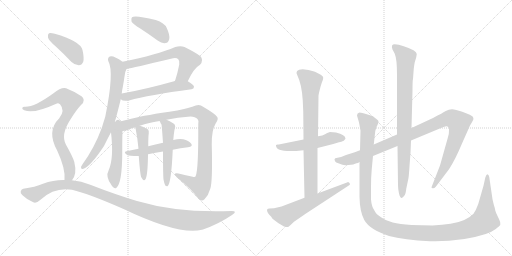
t = 0.00 s
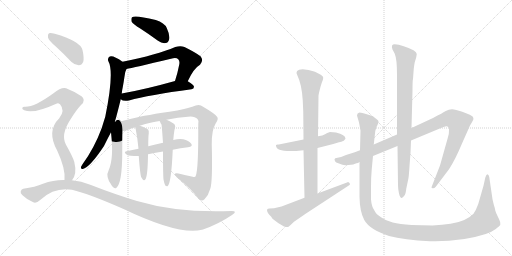
t = 2.99 s
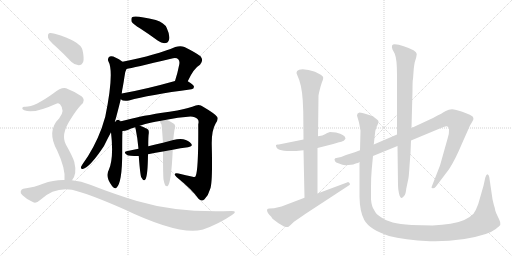
t = 5.97 s
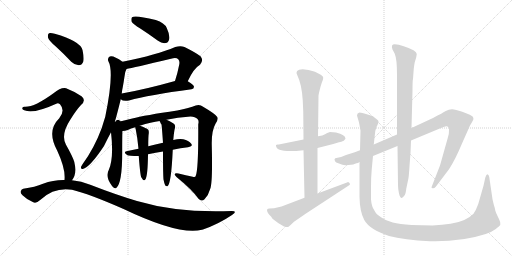
t = 8.95 s
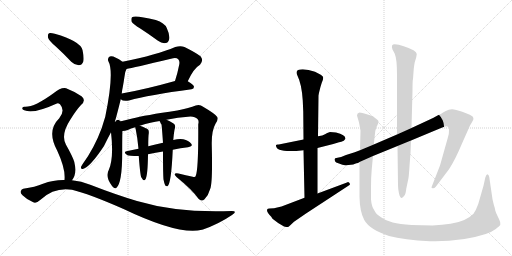
t = 11.94 s
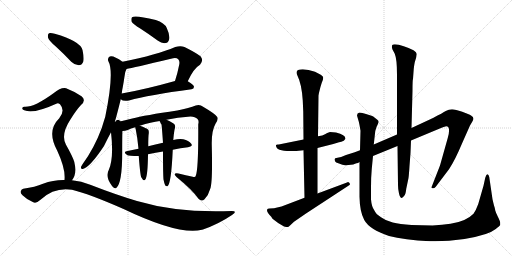
t = 14.92 s

The animated SVG that drew these frames (rendered in a browser with its animation timeline set to each time). Animation: 18 CSS @keyframes rules; one cycle of 14.92 s.

<svg version="1.1" viewBox="0 0 2048 1024" xmlns="http://www.w3.org/2000/svg">
  <g stroke="lightgray" stroke-dasharray="1,1" stroke-width="1" transform="scale(4, 4)">
    <line x1="0" y1="0" x2="256" y2="256"></line>
    <line x1="256" y1="0" x2="0" y2="256"></line>
    <line x1="128" y1="0" x2="128" y2="256"></line>
    <line x1="0" y1="128" x2="256" y2="128"></line>
    <line x1="256" y1="0" x2="512" y2="256"></line>
    <line x1="512" y1="0" x2="256" y2="256"></line>
    <line x1="384" y1="0" x2="384" y2="256"></line>
    <line x1="256" y1="128" x2="512" y2="128"></line>
  </g>
<g transform="scale(1, -1) translate(0, -850)">
   <style type="text/css">
    @keyframes keyframes0 {
      from {
       stroke: black;
       stroke-dashoffset: 407;
       stroke-width: 128;
       }
       57% {
       animation-timing-function: step-end;
       stroke: black;
       stroke-dashoffset: 0;
       stroke-width: 128;
       }
       to {
       stroke: black;
       stroke-width: 1024;
       }
       }
       #make-me-a-hanzi-animation-0 {
         animation: keyframes0 0.581217s both;
         animation-delay: 0.000000s;
         animation-timing-function: linear;
       }
    @keyframes keyframes1 {
      from {
       stroke: black;
       stroke-dashoffset: 630;
       stroke-width: 128;
       }
       67% {
       animation-timing-function: step-end;
       stroke: black;
       stroke-dashoffset: 0;
       stroke-width: 128;
       }
       to {
       stroke: black;
       stroke-width: 1024;
       }
       }
       #make-me-a-hanzi-animation-1 {
         animation: keyframes1 0.762695s both;
         animation-delay: 0.581217s;
         animation-timing-function: linear;
       }
    @keyframes keyframes2 {
      from {
       stroke: black;
       stroke-dashoffset: 538;
       stroke-width: 128;
       }
       64% {
       animation-timing-function: step-end;
       stroke: black;
       stroke-dashoffset: 0;
       stroke-width: 128;
       }
       to {
       stroke: black;
       stroke-width: 1024;
       }
       }
       #make-me-a-hanzi-animation-2 {
         animation: keyframes2 0.687826s both;
         animation-delay: 1.343913s;
         animation-timing-function: linear;
       }
    @keyframes keyframes3 {
      from {
       stroke: black;
       stroke-dashoffset: 730;
       stroke-width: 128;
       }
       70% {
       animation-timing-function: step-end;
       stroke: black;
       stroke-dashoffset: 0;
       stroke-width: 128;
       }
       to {
       stroke: black;
       stroke-width: 1024;
       }
       }
       #make-me-a-hanzi-animation-3 {
         animation: keyframes3 0.844076s both;
         animation-delay: 2.031738s;
         animation-timing-function: linear;
       }
    @keyframes keyframes4 {
      from {
       stroke: black;
       stroke-dashoffset: 503;
       stroke-width: 128;
       }
       62% {
       animation-timing-function: step-end;
       stroke: black;
       stroke-dashoffset: 0;
       stroke-width: 128;
       }
       to {
       stroke: black;
       stroke-width: 1024;
       }
       }
       #make-me-a-hanzi-animation-4 {
         animation: keyframes4 0.659342s both;
         animation-delay: 2.875814s;
         animation-timing-function: linear;
       }
    @keyframes keyframes5 {
      from {
       stroke: black;
       stroke-dashoffset: 1004;
       stroke-width: 128;
       }
       77% {
       animation-timing-function: step-end;
       stroke: black;
       stroke-dashoffset: 0;
       stroke-width: 128;
       }
       to {
       stroke: black;
       stroke-width: 1024;
       }
       }
       #make-me-a-hanzi-animation-5 {
         animation: keyframes5 1.067057s both;
         animation-delay: 3.535156s;
         animation-timing-function: linear;
       }
    @keyframes keyframes6 {
      from {
       stroke: black;
       stroke-dashoffset: 511;
       stroke-width: 128;
       }
       62% {
       animation-timing-function: step-end;
       stroke: black;
       stroke-dashoffset: 0;
       stroke-width: 128;
       }
       to {
       stroke: black;
       stroke-width: 1024;
       }
       }
       #make-me-a-hanzi-animation-6 {
         animation: keyframes6 0.665853s both;
         animation-delay: 4.602214s;
         animation-timing-function: linear;
       }
    @keyframes keyframes7 {
      from {
       stroke: black;
       stroke-dashoffset: 465;
       stroke-width: 128;
       }
       60% {
       animation-timing-function: step-end;
       stroke: black;
       stroke-dashoffset: 0;
       stroke-width: 128;
       }
       to {
       stroke: black;
       stroke-width: 1024;
       }
       }
       #make-me-a-hanzi-animation-7 {
         animation: keyframes7 0.628418s both;
         animation-delay: 5.268066s;
         animation-timing-function: linear;
       }
    @keyframes keyframes8 {
      from {
       stroke: black;
       stroke-dashoffset: 522;
       stroke-width: 128;
       }
       63% {
       animation-timing-function: step-end;
       stroke: black;
       stroke-dashoffset: 0;
       stroke-width: 128;
       }
       to {
       stroke: black;
       stroke-width: 1024;
       }
       }
       #make-me-a-hanzi-animation-8 {
         animation: keyframes8 0.674805s both;
         animation-delay: 5.896484s;
         animation-timing-function: linear;
       }
    @keyframes keyframes9 {
      from {
       stroke: black;
       stroke-dashoffset: 411;
       stroke-width: 128;
       }
       57% {
       animation-timing-function: step-end;
       stroke: black;
       stroke-dashoffset: 0;
       stroke-width: 128;
       }
       to {
       stroke: black;
       stroke-width: 1024;
       }
       }
       #make-me-a-hanzi-animation-9 {
         animation: keyframes9 0.584473s both;
         animation-delay: 6.571289s;
         animation-timing-function: linear;
       }
    @keyframes keyframes10 {
      from {
       stroke: black;
       stroke-dashoffset: 791;
       stroke-width: 128;
       }
       72% {
       animation-timing-function: step-end;
       stroke: black;
       stroke-dashoffset: 0;
       stroke-width: 128;
       }
       to {
       stroke: black;
       stroke-width: 1024;
       }
       }
       #make-me-a-hanzi-animation-10 {
         animation: keyframes10 0.893717s both;
         animation-delay: 7.155762s;
         animation-timing-function: linear;
       }
    @keyframes keyframes11 {
      from {
       stroke: black;
       stroke-dashoffset: 1127;
       stroke-width: 128;
       }
       79% {
       animation-timing-function: step-end;
       stroke: black;
       stroke-dashoffset: 0;
       stroke-width: 128;
       }
       to {
       stroke: black;
       stroke-width: 1024;
       }
       }
       #make-me-a-hanzi-animation-11 {
         animation: keyframes11 1.167155s both;
         animation-delay: 8.049479s;
         animation-timing-function: linear;
       }
    @keyframes keyframes12 {
      from {
       stroke: black;
       stroke-dashoffset: 526;
       stroke-width: 128;
       }
       63% {
       animation-timing-function: step-end;
       stroke: black;
       stroke-dashoffset: 0;
       stroke-width: 128;
       }
       to {
       stroke: black;
       stroke-width: 1024;
       }
       }
       #make-me-a-hanzi-animation-12 {
         animation: keyframes12 0.678060s both;
         animation-delay: 9.216634s;
         animation-timing-function: linear;
       }
    @keyframes keyframes13 {
      from {
       stroke: black;
       stroke-dashoffset: 773;
       stroke-width: 128;
       }
       72% {
       animation-timing-function: step-end;
       stroke: black;
       stroke-dashoffset: 0;
       stroke-width: 128;
       }
       to {
       stroke: black;
       stroke-width: 1024;
       }
       }
       #make-me-a-hanzi-animation-13 {
         animation: keyframes13 0.879069s both;
         animation-delay: 9.894694s;
         animation-timing-function: linear;
       }
    @keyframes keyframes14 {
      from {
       stroke: black;
       stroke-dashoffset: 606;
       stroke-width: 128;
       }
       66% {
       animation-timing-function: step-end;
       stroke: black;
       stroke-dashoffset: 0;
       stroke-width: 128;
       }
       to {
       stroke: black;
       stroke-width: 1024;
       }
       }
       #make-me-a-hanzi-animation-14 {
         animation: keyframes14 0.743164s both;
         animation-delay: 10.773763s;
         animation-timing-function: linear;
       }
    @keyframes keyframes15 {
      from {
       stroke: black;
       stroke-dashoffset: 1058;
       stroke-width: 128;
       }
       77% {
       animation-timing-function: step-end;
       stroke: black;
       stroke-dashoffset: 0;
       stroke-width: 128;
       }
       to {
       stroke: black;
       stroke-width: 1024;
       }
       }
       #make-me-a-hanzi-animation-15 {
         animation: keyframes15 1.111003s both;
         animation-delay: 11.516927s;
         animation-timing-function: linear;
       }
    @keyframes keyframes16 {
      from {
       stroke: black;
       stroke-dashoffset: 867;
       stroke-width: 128;
       }
       74% {
       animation-timing-function: step-end;
       stroke: black;
       stroke-dashoffset: 0;
       stroke-width: 128;
       }
       to {
       stroke: black;
       stroke-width: 1024;
       }
       }
       #make-me-a-hanzi-animation-16 {
         animation: keyframes16 0.955566s both;
         animation-delay: 12.627930s;
         animation-timing-function: linear;
       }
    @keyframes keyframes17 {
      from {
       stroke: black;
       stroke-dashoffset: 1338;
       stroke-width: 128;
       }
       81% {
       animation-timing-function: step-end;
       stroke: black;
       stroke-dashoffset: 0;
       stroke-width: 128;
       }
       to {
       stroke: black;
       stroke-width: 1024;
       }
       }
       #make-me-a-hanzi-animation-17 {
         animation: keyframes17 1.338867s both;
         animation-delay: 13.583496s;
         animation-timing-function: linear;
       }
</style>
<path d="M 561 736 Q 595 714 632 687 Q 648 675 663 678 Q 673 679 677 694 Q 680 710 667 738 Q 658 759 623 770 Q 539 791 528 781 Q 524 777 526 764 Q 532 754 561 736 Z" fill="lightgray"></path> 
<path d="M 751 525 Q 775 577 800 591 Q 816 609 802 625 Q 786 638 738 662 Q 722 669 701 662 Q 629 631 490 603 C 461 597 477 568 506 574 Q 530 578 684 615 Q 705 621 713 613 Q 720 606 717 592 Q 710 556 700 526 C 691 497 738 498 751 525 Z" fill="lightgray"></path> 
<path d="M 483 453 Q 492 444 516 448 Q 595 470 766 493 Q 776 494 776 503 Q 776 510 751 525 C 734 536 729 534 700 526 Q 579 492 487 476 C 457 471 457 468 483 453 Z" fill="lightgray"></path> 
<path d="M 459 362 Q 466 384 483 453 L 487 476 Q 488 489 491 501 Q 495 523 498 544 Q 499 562 506 574 C 512 588 512 588 490 603 Q 453 630 439 624 Q 429 618 433 606 Q 458 563 421 383 Q 414 361 407 338 Q 377 257 330 193 Q 326 187 324 182 Q 323 173 331 174 Q 359 180 416 266 Q 429 293 444 321 L 459 362 Z" fill="lightgray"></path> 
<path d="M 460 361 Q 460 362 459 362 C 439 385 441 351 444 321 Q 456 218 435 170 Q 420 143 447 108 Q 447 107 450 104 Q 457 94 465 98 Q 489 117 489 243 Q 489 309 490 326 C 491 356 476 387 460 361 Z" fill="lightgray"></path> 
<path d="M 666 371 Q 709 381 762 384 Q 781 384 790 374 Q 797 367 793 353 Q 794 172 783 147 Q 782 140 771 143 Q 744 149 714 156 Q 689 160 706 142 Q 769 91 794 55 Q 806 42 818 53 Q 834 69 841 95 Q 851 122 847 272 Q 846 327 862 355 Q 875 374 869 382 Q 862 394 814 422 Q 798 435 783 428 Q 758 418 709 408 Q 579 389 529 376 Q 492 366 464 362 Q 463 362 460 361 C 430 356 461 320 490 326 Q 500 326 511 330 Q 523 336 541 341 L 559 347 Q 605 362 639 366 L 666 371 Z" fill="lightgray"></path> 
<path d="M 691 251 Q 722 258 752 261 Q 773 264 765 275 Q 755 288 733 293 Q 717 296 693 290 L 652 279 Q 621 273 593 265 L 554 255 Q 529 251 506 245 Q 491 242 510 229 Q 513 226 555 226 L 592 233 Q 623 240 652 244 L 691 251 Z" fill="lightgray"></path> 
<path d="M 541 341 Q 541 338 543 332 Q 550 299 554 255 L 555 226 Q 561 148 565 141 Q 575 122 582 133 Q 591 148 592 233 L 593 265 Q 593 305 595 316 Q 596 326 593 331 Q 586 338 559 347 C 538 354 538 354 541 341 Z" fill="lightgray"></path> 
<path d="M 654 132 Q 657 116 661 108 Q 665 104 670 105 Q 685 115 691 251 L 693 290 Q 694 300 695 310 Q 698 334 700 338 Q 703 350 694 356 Q 678 366 666 371 C 639 384 630 387 639 366 Q 638 365 642 359 Q 643 355 646 352 Q 647 349 652 279 L 652 244 Q 652 154 654 132 Z" fill="lightgray"></path> 
<path d="M 222 665 Q 253 637 285 603 Q 298 590 315 589 Q 327 589 333 603 Q 337 618 330 650 Q 321 686 219 715 Q 203 719 196 717 Q 190 713 192 700 Q 195 688 222 665 Z" fill="lightgray"></path> 
<path d="M 288 129 Q 309 154 297 203 Q 290 225 264 271 Q 242 311 281 371 Q 305 410 324 430 Q 346 449 326 465 Q 305 481 271 494 Q 250 506 214 477 Q 136 420 98 423 Q 91 423 89 418 Q 88 412 97 409 Q 134 393 225 435 Q 232 439 240 433 Q 262 408 237 377 Q 185 326 229 247 Q 263 174 258 130 C 257 100 273 103 288 129 Z" fill="lightgray"></path> 
<path d="M 258 130 Q 215 131 172 115 Q 141 102 93 95 Q 86 94 83 85 Q 80 78 90 69 Q 108 51 133 41 Q 145 35 162 51 Q 217 102 288 91 Q 355 75 492 15 Q 718 -93 808 -69 Q 809 -68 812 -68 Q 875 -46 928 -10 Q 952 6 927 6 Q 714 -3 548 46 Q 464 71 361 111 Q 325 126 288 129 L 258 130 Z" fill="lightgray"></path> 
<path d="M 1344 320 L 1320 322 Q 1308 318 1300 313 Q 1292 308 1272 305 L 1214 292 L 1120 273 Q 1116 272 1111 272 Q 1106 272 1104 270 L 1104 268 Q 1104 237 1214 249 L 1270 258 L 1333 274 L 1356 281 Q 1365 283 1375 287 L 1382 295 Q 1382 311 1344 320 Z" fill="lightgray"></path> 
<path d="M 1272 305 L 1274 468 L 1276 479 Q 1282 505 1287 519 Q 1293 533 1293 539 Q 1293 545 1283 551 L 1260 563 Q 1233 573 1211 573 Q 1176 573 1190 547 Q 1207 513 1211 448 L 1213 403 L 1214 292 L 1214 249 L 1218 59 C 1219 29 1270 46 1270 76 L 1270 258 L 1272 305 Z" fill="lightgray"></path> 
<path d="M 1218 59 L 1126 24 L 1096 17 L 1078 16 Q 1070 16 1068 11 Q 1067 0 1085 -17 L 1090 -25 Q 1110 -42 1136 -56 Q 1146 -58 1150 -58 Q 1154 -58 1160 -52 L 1176 -37 L 1224 -4 L 1392 106 Q 1400 110 1400 113 Q 1400 115 1396 120 Q 1392 124 1388 120 L 1270 76 L 1218 59 Z" fill="lightgray"></path> 
<path d="M 1440 249 L 1419 241 L 1384 230 Q 1362 220 1350 219 Q 1338 218 1338 213 L 1340 205 Q 1342 200 1356 196 Q 1371 189 1381 189 Q 1392 189 1413 192 Q 1421 196 1426 197 Q 1432 197 1438 202 L 1492 226 L 1590 266 L 1644 288 L 1764 338 Q 1781 345 1785 345 Q 1796 345 1796 331 Q 1797 316 1791 298 L 1760 188 L 1726 101 Q 1726 97 1731 97 Q 1737 96 1743 103 L 1796 173 Q 1820 209 1848 276 L 1880 348 L 1890 365 Q 1900 380 1884 388 Q 1877 393 1849 403 Q 1821 413 1808 413 Q 1795 413 1783 406 Q 1772 399 1732 378 L 1646 338 L 1588 312 L 1495 272 L 1440 249 Z" fill="lightgray"></path> 
<path d="M 1590 266 L 1592 110 Q 1592 92 1596 76 Q 1603 46 1617 67 Q 1623 74 1625 95 L 1634 138 Q 1636 153 1638 186 L 1642 238 L 1644 288 L 1646 338 L 1650 487 Q 1650 532 1652 534 L 1655 575 Q 1657 592 1659 601 L 1665 621 L 1667 634 Q 1667 648 1615 665 Q 1593 673 1579 673 Q 1562 673 1570 652 L 1579 635 Q 1588 613 1588 552 L 1588 312 L 1590 266 Z" fill="lightgray"></path> 
<path d="M 1495 272 L 1499 307 Q 1499 325 1506 342 Q 1514 358 1514 363 Q 1514 368 1508 372 L 1498 380 Q 1494 384 1486 387 L 1464 394 Q 1448 400 1438 400 Q 1428 398 1428 388 L 1432 374 Q 1436 362 1438 350 L 1442 327 L 1440 249 L 1438 202 L 1438 63 Q 1439 3 1457 -30 Q 1478 -68 1556 -94 Q 1616 -110 1720 -115 L 1741 -115 Q 1855 -115 1943 -86 Q 1961 -82 1983 -66 Q 1999 -53 2001 -50 L 2001 -41 Q 2001 -36 1992 -18 Q 1983 0 1981 8 Q 1980 16 1978 22 Q 1976 27 1974 36 L 1970 53 L 1957 142 Q 1955 152 1949 153 Q 1945 153 1941 139 L 1934 107 L 1913 34 Q 1904 9 1894 -5 Q 1864 -36 1802 -45 Q 1770 -50 1730 -52 L 1646 -50 Q 1598 -46 1571 -40 Q 1544 -34 1524 -19 Q 1503 -6 1497 9 Q 1486 25 1484 53 L 1484 100 Q 1484 143 1487 174 L 1492 226 L 1495 272 Z" fill="lightgray"></path> 
      <clipPath id="make-me-a-hanzi-clip-0">
      <path d="M 561 736 Q 595 714 632 687 Q 648 675 663 678 Q 673 679 677 694 Q 680 710 667 738 Q 658 759 623 770 Q 539 791 528 781 Q 524 777 526 764 Q 532 754 561 736 Z" fill="lightgray"></path>
      </clipPath>
      <path clip-path="url(#make-me-a-hanzi-clip-0)" d="M 534 775 L 621 736 L 659 695 " fill="none" id="make-me-a-hanzi-animation-0" stroke-dasharray="279 558" stroke-linecap="round"></path>

      <clipPath id="make-me-a-hanzi-clip-1">
      <path d="M 751 525 Q 775 577 800 591 Q 816 609 802 625 Q 786 638 738 662 Q 722 669 701 662 Q 629 631 490 603 C 461 597 477 568 506 574 Q 530 578 684 615 Q 705 621 713 613 Q 720 606 717 592 Q 710 556 700 526 C 691 497 738 498 751 525 Z" fill="lightgray"></path>
      </clipPath>
      <path clip-path="url(#make-me-a-hanzi-clip-1)" d="M 500 602 L 514 592 L 704 640 L 725 638 L 757 607 L 732 549 L 706 531 " fill="none" id="make-me-a-hanzi-animation-1" stroke-dasharray="502 1004" stroke-linecap="round"></path>

      <clipPath id="make-me-a-hanzi-clip-2">
      <path d="M 483 453 Q 492 444 516 448 Q 595 470 766 493 Q 776 494 776 503 Q 776 510 751 525 C 734 536 729 534 700 526 Q 579 492 487 476 C 457 471 457 468 483 453 Z" fill="lightgray"></path>
      </clipPath>
      <path clip-path="url(#make-me-a-hanzi-clip-2)" d="M 491 458 L 706 506 L 744 508 L 767 502 " fill="none" id="make-me-a-hanzi-animation-2" stroke-dasharray="410 820" stroke-linecap="round"></path>

      <clipPath id="make-me-a-hanzi-clip-3">
      <path d="M 459 362 Q 466 384 483 453 L 487 476 Q 488 489 491 501 Q 495 523 498 544 Q 499 562 506 574 C 512 588 512 588 490 603 Q 453 630 439 624 Q 429 618 433 606 Q 458 563 421 383 Q 414 361 407 338 Q 377 257 330 193 Q 326 187 324 182 Q 323 173 331 174 Q 359 180 416 266 Q 429 293 444 321 L 459 362 Z" fill="lightgray"></path>
      </clipPath>
      <path clip-path="url(#make-me-a-hanzi-clip-3)" d="M 445 613 L 469 585 L 473 572 L 458 448 L 443 382 L 396 265 L 332 182 " fill="none" id="make-me-a-hanzi-animation-3" stroke-dasharray="602 1204" stroke-linecap="round"></path>

      <clipPath id="make-me-a-hanzi-clip-4">
      <path d="M 460 361 Q 460 362 459 362 C 439 385 441 351 444 321 Q 456 218 435 170 Q 420 143 447 108 Q 447 107 450 104 Q 457 94 465 98 Q 489 117 489 243 Q 489 309 490 326 C 491 356 476 387 460 361 Z" fill="lightgray"></path>
      </clipPath>
      <path clip-path="url(#make-me-a-hanzi-clip-4)" d="M 462 352 L 470 231 L 456 149 L 461 107 " fill="none" id="make-me-a-hanzi-animation-4" stroke-dasharray="375 750" stroke-linecap="round"></path>

      <clipPath id="make-me-a-hanzi-clip-5">
      <path d="M 666 371 Q 709 381 762 384 Q 781 384 790 374 Q 797 367 793 353 Q 794 172 783 147 Q 782 140 771 143 Q 744 149 714 156 Q 689 160 706 142 Q 769 91 794 55 Q 806 42 818 53 Q 834 69 841 95 Q 851 122 847 272 Q 846 327 862 355 Q 875 374 869 382 Q 862 394 814 422 Q 798 435 783 428 Q 758 418 709 408 Q 579 389 529 376 Q 492 366 464 362 Q 463 362 460 361 C 430 356 461 320 490 326 Q 500 326 511 330 Q 523 336 541 341 L 559 347 Q 605 362 639 366 L 666 371 Z" fill="lightgray"></path>
      </clipPath>
      <path clip-path="url(#make-me-a-hanzi-clip-5)" d="M 471 357 L 500 348 L 609 378 L 756 402 L 795 403 L 809 394 L 830 370 L 822 340 L 819 177 L 811 125 L 802 110 L 770 118 L 707 151 " fill="none" id="make-me-a-hanzi-animation-5" stroke-dasharray="876 1752" stroke-linecap="round"></path>

      <clipPath id="make-me-a-hanzi-clip-6">
      <path d="M 691 251 Q 722 258 752 261 Q 773 264 765 275 Q 755 288 733 293 Q 717 296 693 290 L 652 279 Q 621 273 593 265 L 554 255 Q 529 251 506 245 Q 491 242 510 229 Q 513 226 555 226 L 592 233 Q 623 240 652 244 L 691 251 Z" fill="lightgray"></path>
      </clipPath>
      <path clip-path="url(#make-me-a-hanzi-clip-6)" d="M 507 237 L 543 237 L 704 274 L 735 276 L 757 270 " fill="none" id="make-me-a-hanzi-animation-6" stroke-dasharray="383 766" stroke-linecap="round"></path>

      <clipPath id="make-me-a-hanzi-clip-7">
      <path d="M 541 341 Q 541 338 543 332 Q 550 299 554 255 L 555 226 Q 561 148 565 141 Q 575 122 582 133 Q 591 148 592 233 L 593 265 Q 593 305 595 316 Q 596 326 593 331 Q 586 338 559 347 C 538 354 538 354 541 341 Z" fill="lightgray"></path>
      </clipPath>
      <path clip-path="url(#make-me-a-hanzi-clip-7)" d="M 547 338 L 570 315 L 575 139 " fill="none" id="make-me-a-hanzi-animation-7" stroke-dasharray="337 674" stroke-linecap="round"></path>

      <clipPath id="make-me-a-hanzi-clip-8">
      <path d="M 654 132 Q 657 116 661 108 Q 665 104 670 105 Q 685 115 691 251 L 693 290 Q 694 300 695 310 Q 698 334 700 338 Q 703 350 694 356 Q 678 366 666 371 C 639 384 630 387 639 366 Q 638 365 642 359 Q 643 355 646 352 Q 647 349 652 279 L 652 244 Q 652 154 654 132 Z" fill="lightgray"></path>
      </clipPath>
      <path clip-path="url(#make-me-a-hanzi-clip-8)" d="M 646 365 L 674 339 L 667 111 " fill="none" id="make-me-a-hanzi-animation-8" stroke-dasharray="394 788" stroke-linecap="round"></path>

      <clipPath id="make-me-a-hanzi-clip-9">
      <path d="M 222 665 Q 253 637 285 603 Q 298 590 315 589 Q 327 589 333 603 Q 337 618 330 650 Q 321 686 219 715 Q 203 719 196 717 Q 190 713 192 700 Q 195 688 222 665 Z" fill="lightgray"></path>
      </clipPath>
      <path clip-path="url(#make-me-a-hanzi-clip-9)" d="M 201 709 L 293 645 L 314 608 " fill="none" id="make-me-a-hanzi-animation-9" stroke-dasharray="283 566" stroke-linecap="round"></path>

      <clipPath id="make-me-a-hanzi-clip-10">
      <path d="M 288 129 Q 309 154 297 203 Q 290 225 264 271 Q 242 311 281 371 Q 305 410 324 430 Q 346 449 326 465 Q 305 481 271 494 Q 250 506 214 477 Q 136 420 98 423 Q 91 423 89 418 Q 88 412 97 409 Q 134 393 225 435 Q 232 439 240 433 Q 262 408 237 377 Q 185 326 229 247 Q 263 174 258 130 C 257 100 273 103 288 129 Z" fill="lightgray"></path>
      </clipPath>
      <path clip-path="url(#make-me-a-hanzi-clip-10)" d="M 96 416 L 133 416 L 190 438 L 215 455 L 252 464 L 278 448 L 282 440 L 275 406 L 242 347 L 232 306 L 237 280 L 265 222 L 279 175 L 279 153 L 266 135 " fill="none" id="make-me-a-hanzi-animation-10" stroke-dasharray="663 1326" stroke-linecap="round"></path>

      <clipPath id="make-me-a-hanzi-clip-11">
      <path d="M 258 130 Q 215 131 172 115 Q 141 102 93 95 Q 86 94 83 85 Q 80 78 90 69 Q 108 51 133 41 Q 145 35 162 51 Q 217 102 288 91 Q 355 75 492 15 Q 718 -93 808 -69 Q 809 -68 812 -68 Q 875 -46 928 -10 Q 952 6 927 6 Q 714 -3 548 46 Q 464 71 361 111 Q 325 126 288 129 L 258 130 Z" fill="lightgray"></path>
      </clipPath>
      <path clip-path="url(#make-me-a-hanzi-clip-11)" d="M 96 82 L 139 72 L 186 97 L 225 109 L 293 110 L 362 90 L 612 -4 L 733 -30 L 801 -32 L 932 -2 " fill="none" id="make-me-a-hanzi-animation-11" stroke-dasharray="999 1998" stroke-linecap="round"></path>

      <clipPath id="make-me-a-hanzi-clip-12">
      <path d="M 1344 320 L 1320 322 Q 1308 318 1300 313 Q 1292 308 1272 305 L 1214 292 L 1120 273 Q 1116 272 1111 272 Q 1106 272 1104 270 L 1104 268 Q 1104 237 1214 249 L 1270 258 L 1333 274 L 1356 281 Q 1365 283 1375 287 L 1382 295 Q 1382 311 1344 320 Z" fill="lightgray"></path>
      </clipPath>
      <path clip-path="url(#make-me-a-hanzi-clip-12)" d="M 1108 269 L 1122 261 L 1172 263 L 1336 299 L 1372 297 " fill="none" id="make-me-a-hanzi-animation-12" stroke-dasharray="398 796" stroke-linecap="round"></path>

      <clipPath id="make-me-a-hanzi-clip-13">
      <path d="M 1272 305 L 1274 468 L 1276 479 Q 1282 505 1287 519 Q 1293 533 1293 539 Q 1293 545 1283 551 L 1260 563 Q 1233 573 1211 573 Q 1176 573 1190 547 Q 1207 513 1211 448 L 1213 403 L 1214 292 L 1214 249 L 1218 59 C 1219 29 1270 46 1270 76 L 1270 258 L 1272 305 Z" fill="lightgray"></path>
      </clipPath>
      <path clip-path="url(#make-me-a-hanzi-clip-13)" d="M 1200 557 L 1243 523 L 1244 99 L 1223 67 " fill="none" id="make-me-a-hanzi-animation-13" stroke-dasharray="645 1290" stroke-linecap="round"></path>

      <clipPath id="make-me-a-hanzi-clip-14">
      <path d="M 1218 59 L 1126 24 L 1096 17 L 1078 16 Q 1070 16 1068 11 Q 1067 0 1085 -17 L 1090 -25 Q 1110 -42 1136 -56 Q 1146 -58 1150 -58 Q 1154 -58 1160 -52 L 1176 -37 L 1224 -4 L 1392 106 Q 1400 110 1400 113 Q 1400 115 1396 120 Q 1392 124 1388 120 L 1270 76 L 1218 59 Z" fill="lightgray"></path>
      </clipPath>
      <path clip-path="url(#make-me-a-hanzi-clip-14)" d="M 1076 8 L 1109 -6 L 1145 -12 L 1393 113 " fill="none" id="make-me-a-hanzi-animation-14" stroke-dasharray="478 956" stroke-linecap="round"></path>

      <clipPath id="make-me-a-hanzi-clip-15">
      <path d="M 1440 249 L 1419 241 L 1384 230 Q 1362 220 1350 219 Q 1338 218 1338 213 L 1340 205 Q 1342 200 1356 196 Q 1371 189 1381 189 Q 1392 189 1413 192 Q 1421 196 1426 197 Q 1432 197 1438 202 L 1492 226 L 1590 266 L 1644 288 L 1764 338 Q 1781 345 1785 345 Q 1796 345 1796 331 Q 1797 316 1791 298 L 1760 188 L 1726 101 Q 1726 97 1731 97 Q 1737 96 1743 103 L 1796 173 Q 1820 209 1848 276 L 1880 348 L 1890 365 Q 1900 380 1884 388 Q 1877 393 1849 403 Q 1821 413 1808 413 Q 1795 413 1783 406 Q 1772 399 1732 378 L 1646 338 L 1588 312 L 1495 272 L 1440 249 Z" fill="lightgray"></path>
      </clipPath>
      <path clip-path="url(#make-me-a-hanzi-clip-15)" d="M 1347 211 L 1378 207 L 1424 219 L 1770 369 L 1796 376 L 1816 373 L 1836 359 L 1828 310 L 1777 178 L 1734 106 " fill="none" id="make-me-a-hanzi-animation-15" stroke-dasharray="930 1860" stroke-linecap="round"></path>

      <clipPath id="make-me-a-hanzi-clip-16">
      <path d="M 1590 266 L 1592 110 Q 1592 92 1596 76 Q 1603 46 1617 67 Q 1623 74 1625 95 L 1634 138 Q 1636 153 1638 186 L 1642 238 L 1644 288 L 1646 338 L 1650 487 Q 1650 532 1652 534 L 1655 575 Q 1657 592 1659 601 L 1665 621 L 1667 634 Q 1667 648 1615 665 Q 1593 673 1579 673 Q 1562 673 1570 652 L 1579 635 Q 1588 613 1588 552 L 1588 312 L 1590 266 Z" fill="lightgray"></path>
      </clipPath>
      <path clip-path="url(#make-me-a-hanzi-clip-16)" d="M 1578 661 L 1623 620 L 1614 154 L 1606 70 " fill="none" id="make-me-a-hanzi-animation-16" stroke-dasharray="739 1478" stroke-linecap="round"></path>

      <clipPath id="make-me-a-hanzi-clip-17">
      <path d="M 1495 272 L 1499 307 Q 1499 325 1506 342 Q 1514 358 1514 363 Q 1514 368 1508 372 L 1498 380 Q 1494 384 1486 387 L 1464 394 Q 1448 400 1438 400 Q 1428 398 1428 388 L 1432 374 Q 1436 362 1438 350 L 1442 327 L 1440 249 L 1438 202 L 1438 63 Q 1439 3 1457 -30 Q 1478 -68 1556 -94 Q 1616 -110 1720 -115 L 1741 -115 Q 1855 -115 1943 -86 Q 1961 -82 1983 -66 Q 1999 -53 2001 -50 L 2001 -41 Q 2001 -36 1992 -18 Q 1983 0 1981 8 Q 1980 16 1978 22 Q 1976 27 1974 36 L 1970 53 L 1957 142 Q 1955 152 1949 153 Q 1945 153 1941 139 L 1934 107 L 1913 34 Q 1904 9 1894 -5 Q 1864 -36 1802 -45 Q 1770 -50 1730 -52 L 1646 -50 Q 1598 -46 1571 -40 Q 1544 -34 1524 -19 Q 1503 -6 1497 9 Q 1486 25 1484 53 L 1484 100 Q 1484 143 1487 174 L 1492 226 L 1495 272 Z" fill="lightgray"></path>
      </clipPath>
      <path clip-path="url(#make-me-a-hanzi-clip-17)" d="M 1442 386 L 1473 354 L 1461 163 L 1460 54 L 1465 22 L 1478 -13 L 1494 -32 L 1542 -60 L 1646 -80 L 1766 -83 L 1843 -73 L 1910 -50 L 1940 -31 L 1951 146 " fill="none" id="make-me-a-hanzi-animation-17" stroke-dasharray="1210 2420" stroke-linecap="round"></path>

</g>
</svg>
